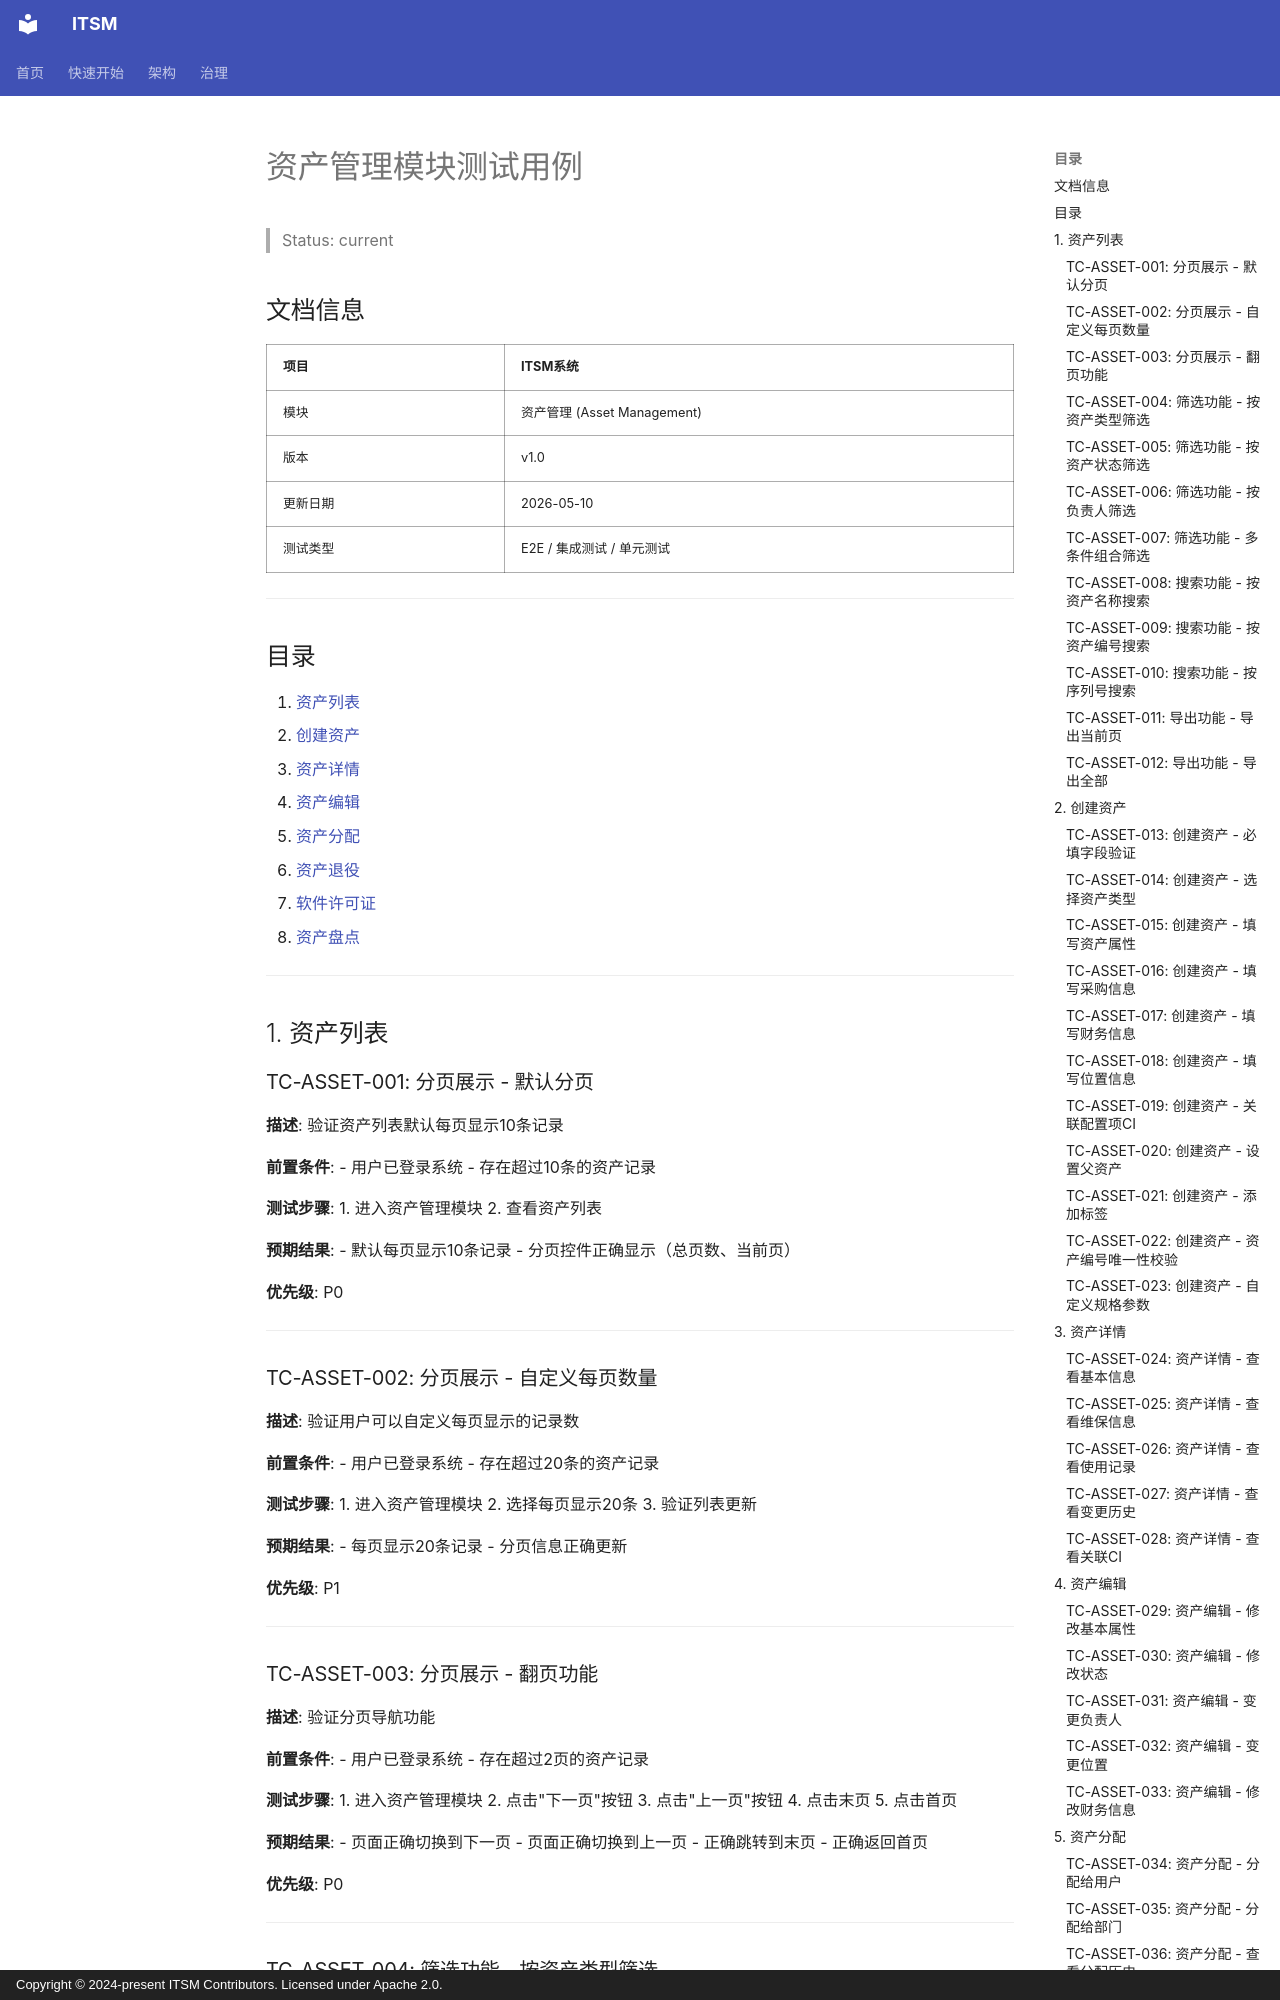

repository: heidsoft/itsm · page: testing/test-cases/TC-ASSET/index.html · generator: mkdocs · copyright: Copyright © 2024-present ITSM Contributors. Licensed under Apache 2.0.

# 资产管理模块测试用例

> Status: current

## 文档信息

| 项目 | ITSM系统 |
|------|-----------|
| 模块 | 资产管理 (Asset Management) |
| 版本 | v1.0 |
| 更新日期 | 2026-05-10 |
| 测试类型 | E2E / 集成测试 / 单元测试 |

---

## 目录

1. [资产列表](#1-资产列表)
2. [创建资产](#2-创建资产)
3. [资产详情](#3-资产详情)
4. [资产编辑](#4-资产编辑)
5. [资产分配](#5-资产分配)
6. [资产退役](#6-资产退役)
7. [软件许可证](#7-软件许可证)
8. [资产盘点](#8-资产盘点)

---

## 1. 资产列表

### TC-ASSET-001: 分页展示 - 默认分页
**描述**: 验证资产列表默认每页显示10条记录

**前置条件**:
- 用户已登录系统
- 存在超过10条的资产记录

**测试步骤**:
1. 进入资产管理模块
2. 查看资产列表

**预期结果**:
- 默认每页显示10条记录
- 分页控件正确显示（总页数、当前页）

**优先级**: P0

---

### TC-ASSET-002: 分页展示 - 自定义每页数量
**描述**: 验证用户可以自定义每页显示的记录数

**前置条件**:
- 用户已登录系统
- 存在超过20条的资产记录

**测试步骤**:
1. 进入资产管理模块
2. 选择每页显示20条
3. 验证列表更新

**预期结果**:
- 每页显示20条记录
- 分页信息正确更新

**优先级**: P1

---

### TC-ASSET-003: 分页展示 - 翻页功能
**描述**: 验证分页导航功能

**前置条件**:
- 用户已登录系统
- 存在超过2页的资产记录

**测试步骤**:
1. 进入资产管理模块
2. 点击"下一页"按钮
3. 点击"上一页"按钮
4. 点击末页
5. 点击首页

**预期结果**:
- 页面正确切换到下一页
- 页面正确切换到上一页
- 正确跳转到末页
- 正确返回首页

**优先级**: P0

---

### TC-ASSET-004: 筛选功能 - 按资产类型筛选
**描述**: 验证按资产类型筛选资产列表

**前置条件**:
- 用户已登录系统
- 存在多种类型的资产（hardware, software, cloud, license）

**测试步骤**:
1. 进入资产管理模块
2. 选择资产类型筛选条件为"hardware"
3. 查看筛选结果

**预期结果**:
- 只显示类型为hardware的资产
- 其他类型的资产被过滤

**优先级**: P0

---
